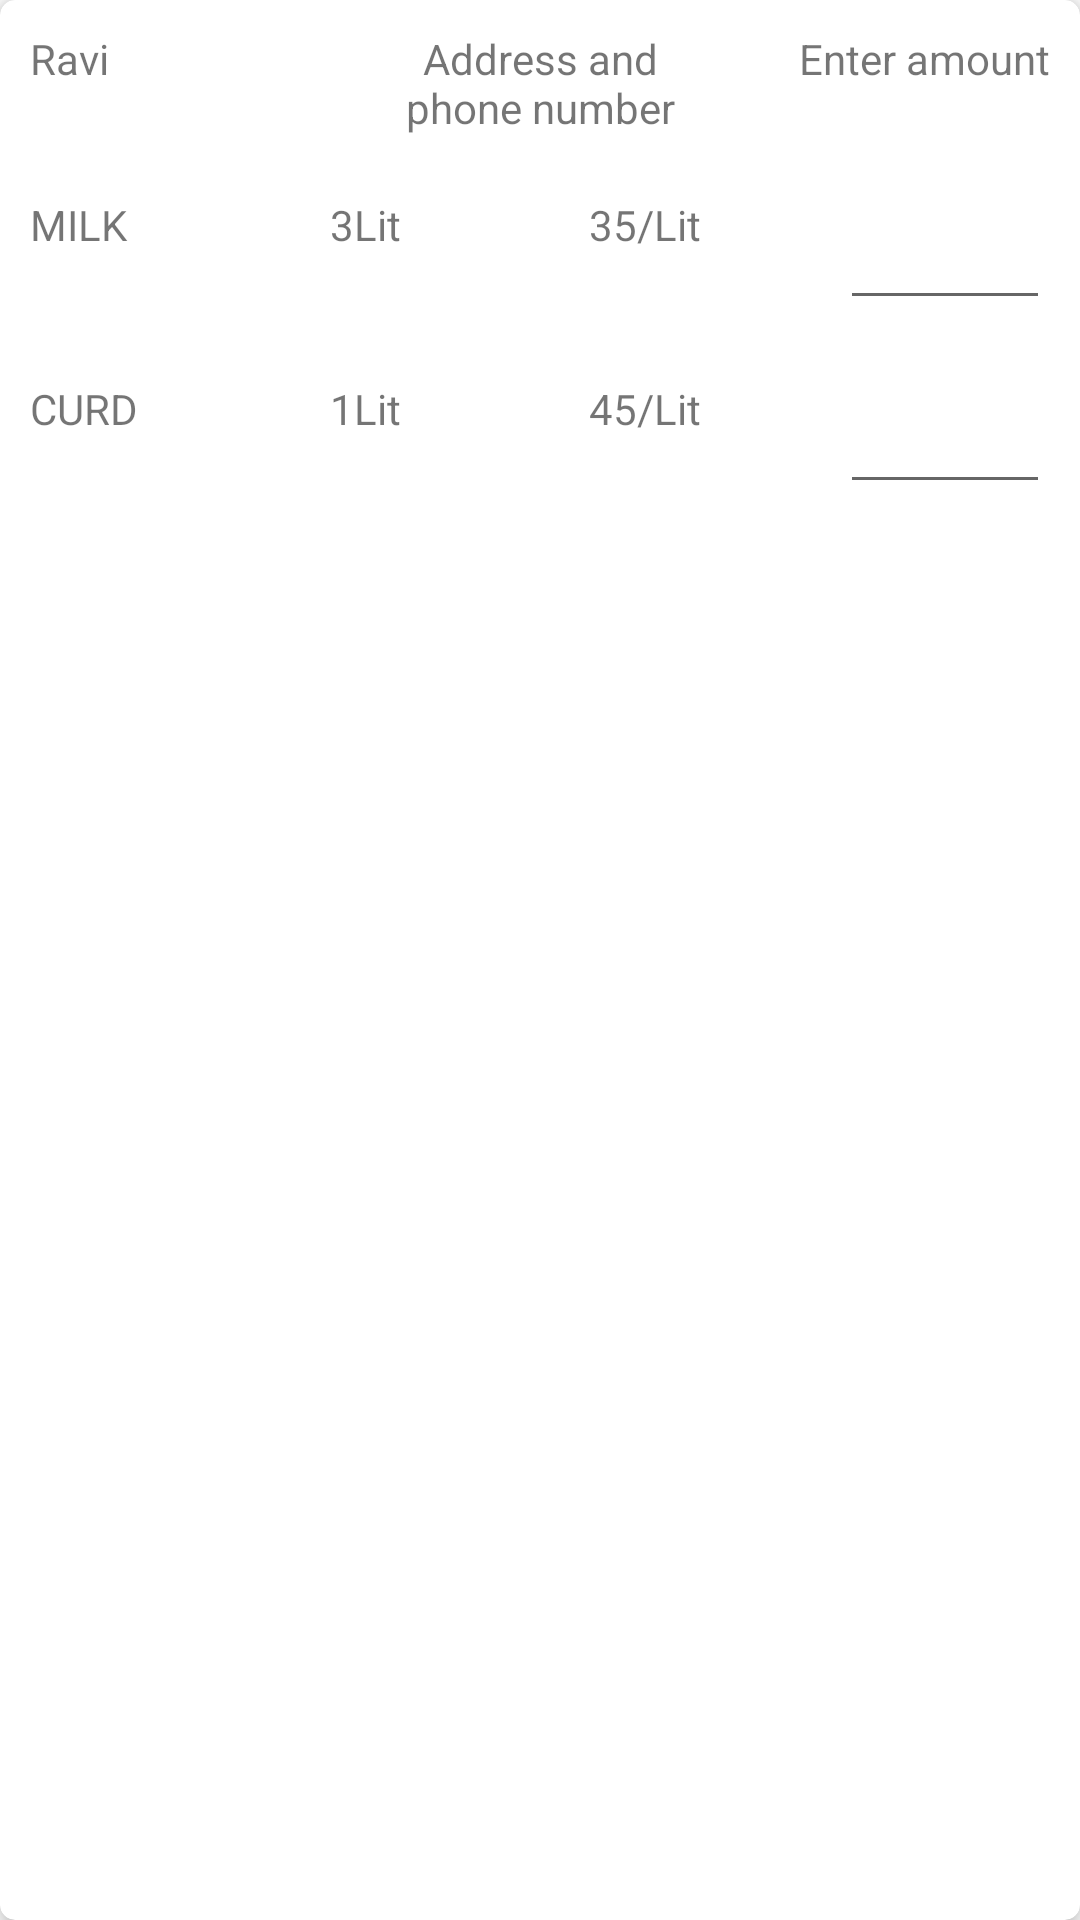

Reconstruct the res/layout file that produces this screen, plus the resources it refers to.
<!-- AndroidManifest.xml: application theme AppTheme -->
<!-- res/layout/pending_request_items.xml -->
<?xml version="1.0" encoding="utf-8"?>
<com.google.android.material.card.MaterialCardView
    android:layout_width="match_parent"
    xmlns:app="http://schemas.android.com/apk/res-auto"
    android:padding="5dp"
    android:layout_margin="5dp"
    app:cardCornerRadius="5dp"
    app:cardElevation="5dp"
    xmlns:android="http://schemas.android.com/apk/res/android"
    android:layout_height="wrap_content">
    <LinearLayout
        android:orientation="vertical"
        android:layout_width="match_parent"
        android:layout_height="match_parent">
        <RelativeLayout
            android:padding="10dp"
            android:layout_width="match_parent"
            android:layout_height="wrap_content"
            android:orientation="horizontal">
            <TextView
                android:id="@+id/customer_name"
                android:layout_width="100dp"
                android:layout_height="wrap_content"
                android:text="Ravi">
            </TextView>
            <TextView
                android:layout_centerHorizontal="true"
                android:id="@+id/customer_adr_pho"
                android:gravity="center_horizontal"
                android:layout_width="100dp"
                android:layout_height="wrap_content"
                android:text="Address and phone number">
            </TextView>

            <TextView
                android:layout_alignParentEnd="true"
                android:id="@+id/amount"
                android:layout_width="wrap_content"
                android:layout_height="wrap_content"
                android:gravity="end"
                android:text="Enter amount">
            </TextView>



        </RelativeLayout>

        <include
            layout="@layout/items_product_ist">
        </include>
    </LinearLayout>

</com.google.android.material.card.MaterialCardView>
<!-- res/layout/items_product_ist.xml (included above) -->
<?xml version="1.0" encoding="utf-8"?>
<com.google.android.material.card.MaterialCardView
    app:cardCornerRadius="10dp"
    android:padding="10dp"
    app:cardElevation="0dp"
    xmlns:android="http://schemas.android.com/apk/res/android"
    android:layout_width="wrap_content"
    android:layout_height="wrap_content"
    xmlns:app="http://schemas.android.com/apk/res-auto">

    <LinearLayout
        android:orientation="vertical"
        android:layout_width="wrap_content"
        android:layout_height="match_parent">
        <RelativeLayout
            android:padding="10dp"
            android:layout_width="match_parent"
            android:layout_height="wrap_content"
            android:orientation="horizontal">
            <TextView
                android:layout_alignParentStart="true"
                android:id="@+id/product_name"
                android:layout_width="100dp"
                android:layout_height="wrap_content"
                android:text="MILK">
            </TextView>
            <TextView
                android:layout_toEndOf="@+id/product_name"
                android:id="@+id/product_quantity"
                android:layout_width="wrap_content"
                android:layout_height="wrap_content"
                android:text="3Lit">
            </TextView>

            <TextView
                android:layout_toEndOf="@+id/product_quantity"
                android:id="@+id/product_amount"
                android:layout_width="100dp"
                android:layout_height="wrap_content"
                android:gravity="end"
                android:text="35/Lit">
            </TextView>

            <EditText
                android:id="@+id/enter_amount"
                android:layout_marginStart="10dp"
                android:layout_width="70dp"
                android:layout_alignParentEnd="true"
                android:layout_height="wrap_content"
                android:autofillHints="no"
                android:inputType="number">
            </EditText>
        </RelativeLayout>
        <RelativeLayout
            android:padding="10dp"
            android:layout_width="match_parent"
            android:layout_height="wrap_content"
            android:orientation="horizontal">
            <TextView
                android:layout_alignParentStart="true"
                android:id="@+id/product_name1"
                android:layout_width="100dp"
                android:layout_height="wrap_content"
                android:text="CURD">
            </TextView>
            <TextView
                android:layout_toEndOf="@+id/product_name1"
                android:id="@+id/product_quantity1"
                android:layout_width="wrap_content"
                android:layout_height="wrap_content"
                android:text="1Lit">
            </TextView>

            <TextView
                android:layout_toEndOf="@+id/product_quantity1"
                android:id="@+id/product_amount1"
                android:layout_width="100dp"
                android:layout_height="wrap_content"
                android:gravity="end"
                android:text="45/Lit">
            </TextView>

            <EditText
                android:id="@+id/enter_amount1"
                android:layout_marginStart="10dp"
                android:layout_width="70dp"
                android:layout_alignParentEnd="true"
                android:layout_height="wrap_content"
                android:inputType="number">
            </EditText>
        </RelativeLayout>
    </LinearLayout>


</com.google.android.material.card.MaterialCardView>
<!-- resources referenced by this layout -->
<resources>
  <style name="AppTheme" parent="Theme.MaterialComponents.Light.NoActionBar">
          
          <item name="colorPrimary">@color/colorPrimary</item>
          <item name="colorPrimaryDark">@color/colorPrimaryDark</item>
          <item name="colorAccent">@color/colorAccent</item>
          <item name="tint">#272626</item>
      </style>
  <color name="colorPrimary">#761CF6</color>
  <color name="colorPrimaryDark">#3700B3</color>
  <color name="colorAccent">#42C0F3</color>
</resources>
